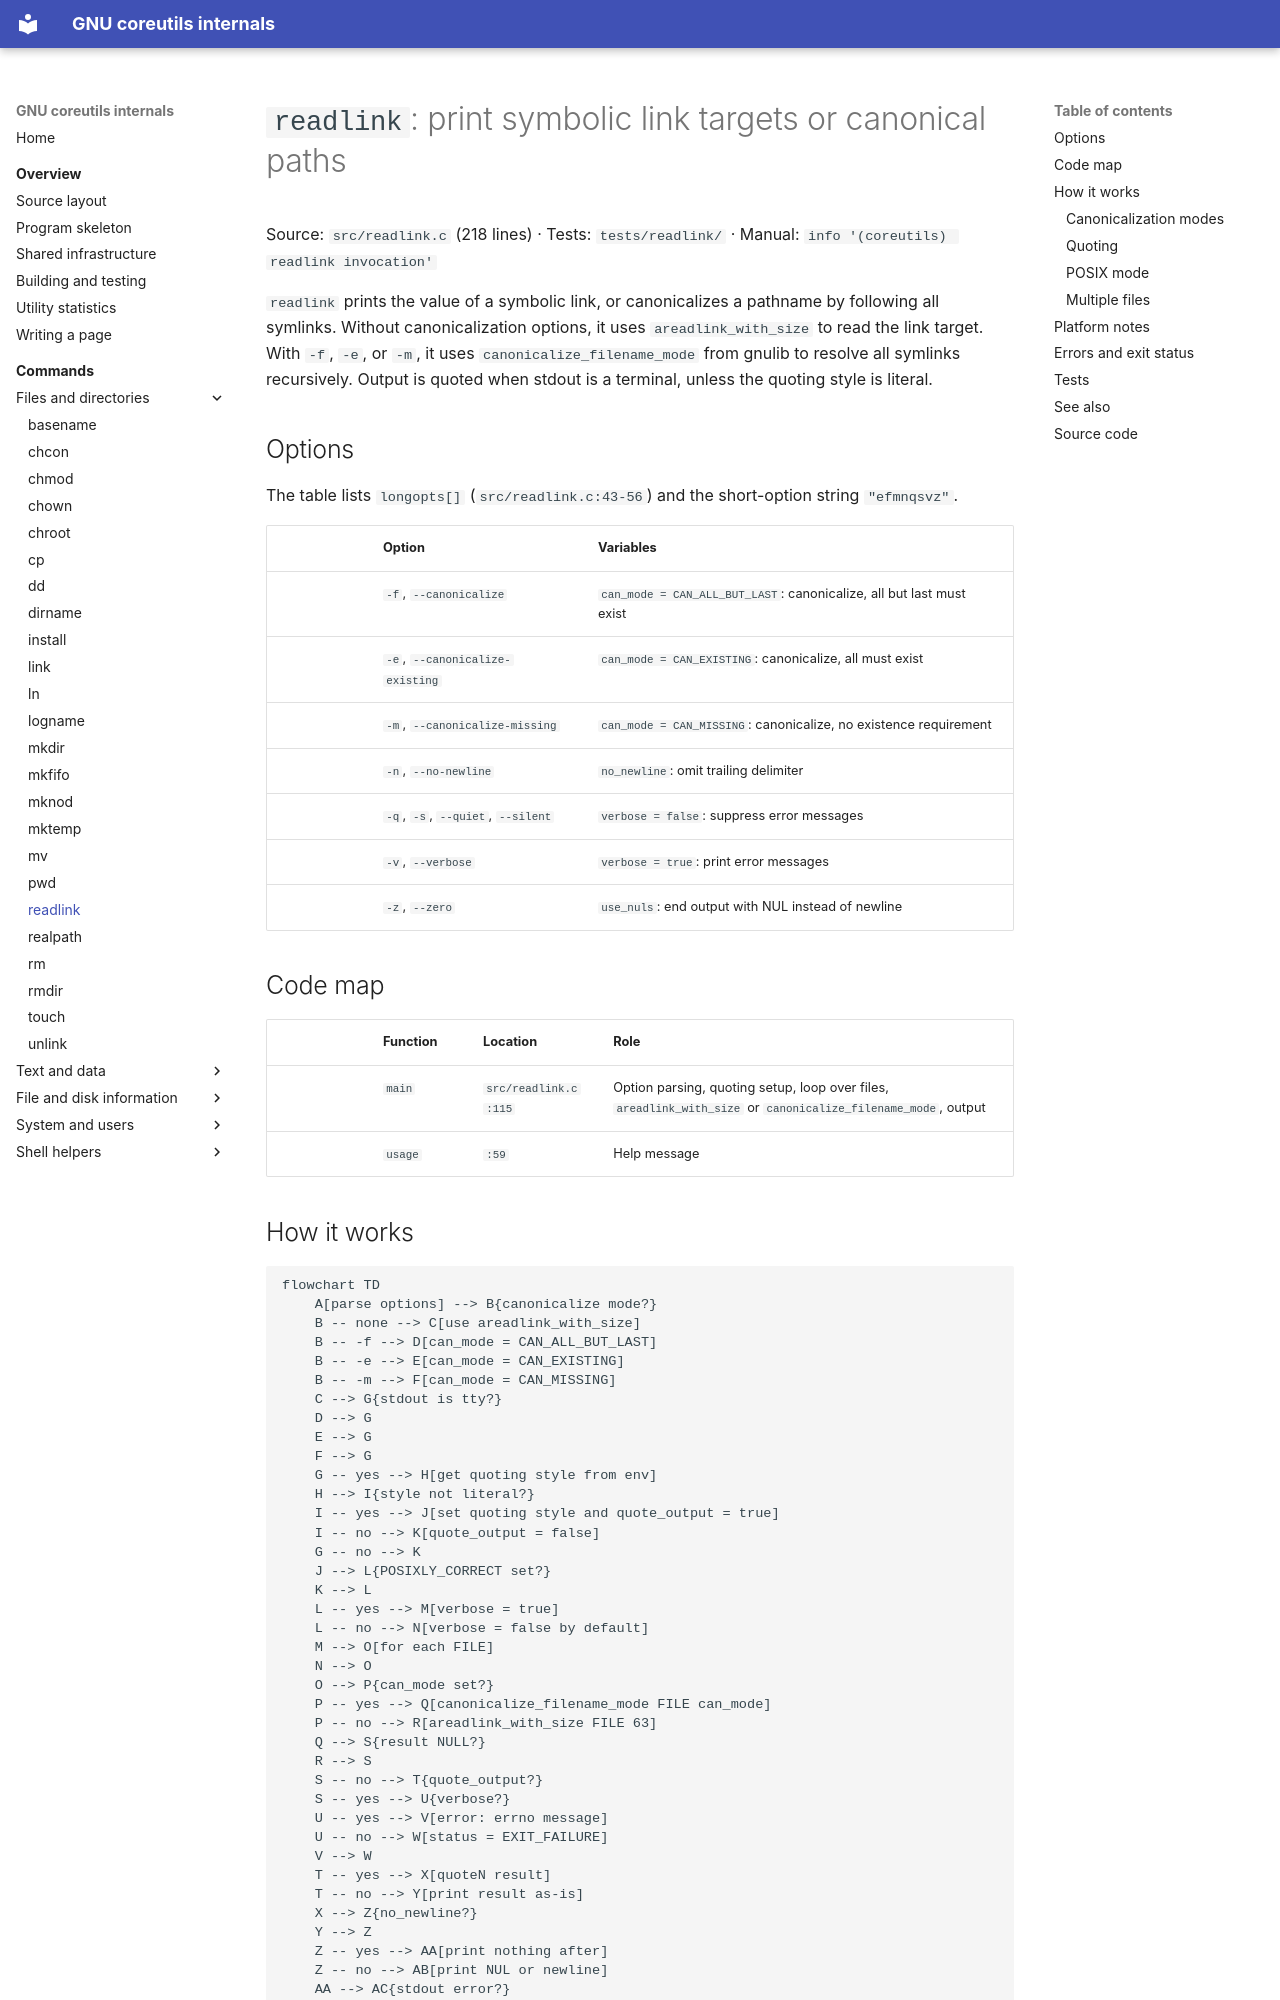

repository: andrewh/coreutils · page: commands/readlink/index.html · generator: mkdocs

# `readlink`: print symbolic link targets or canonical paths

Source: `src/readlink.c` (218 lines) · Tests: `tests/readlink/` ·
Manual: `info '(coreutils) readlink invocation'`

`readlink` prints the value of a symbolic link, or canonicalizes a pathname
by following all symlinks. Without canonicalization options, it uses
`areadlink_with_size` to read the link target. With `-f`, `-e`, or `-m`, it
uses `canonicalize_filename_mode` from gnulib to resolve all symlinks
recursively. Output is quoted when stdout is a terminal, unless the quoting
style is literal.

## Options

The table lists `longopts[]` (`src/readlink.c:43-56`) and the short-option
string `"efmnqsvz"`.

|| Option | Variables |
||---|---|
|| `-f`, `--canonicalize` | `can_mode = CAN_ALL_BUT_LAST`: canonicalize, all but last must exist |
|| `-e`, `--canonicalize-existing` | `can_mode = CAN_EXISTING`: canonicalize, all must exist |
|| `-m`, `--canonicalize-missing` | `can_mode = CAN_MISSING`: canonicalize, no existence requirement |
|| `-n`, `--no-newline` | `no_newline`: omit trailing delimiter |
|| `-q`, `-s`, `--quiet`, `--silent` | `verbose = false`: suppress error messages |
|| `-v`, `--verbose` | `verbose = true`: print error messages |
|| `-z`, `--zero` | `use_nuls`: end output with NUL instead of newline |

## Code map

|| Function | Location | Role |
||---|---|---|
|| `main` | `src/readlink.c:115` | Option parsing, quoting setup, loop over files, `areadlink_with_size` or `canonicalize_filename_mode`, output |
|| `usage` | `:59` | Help message |
